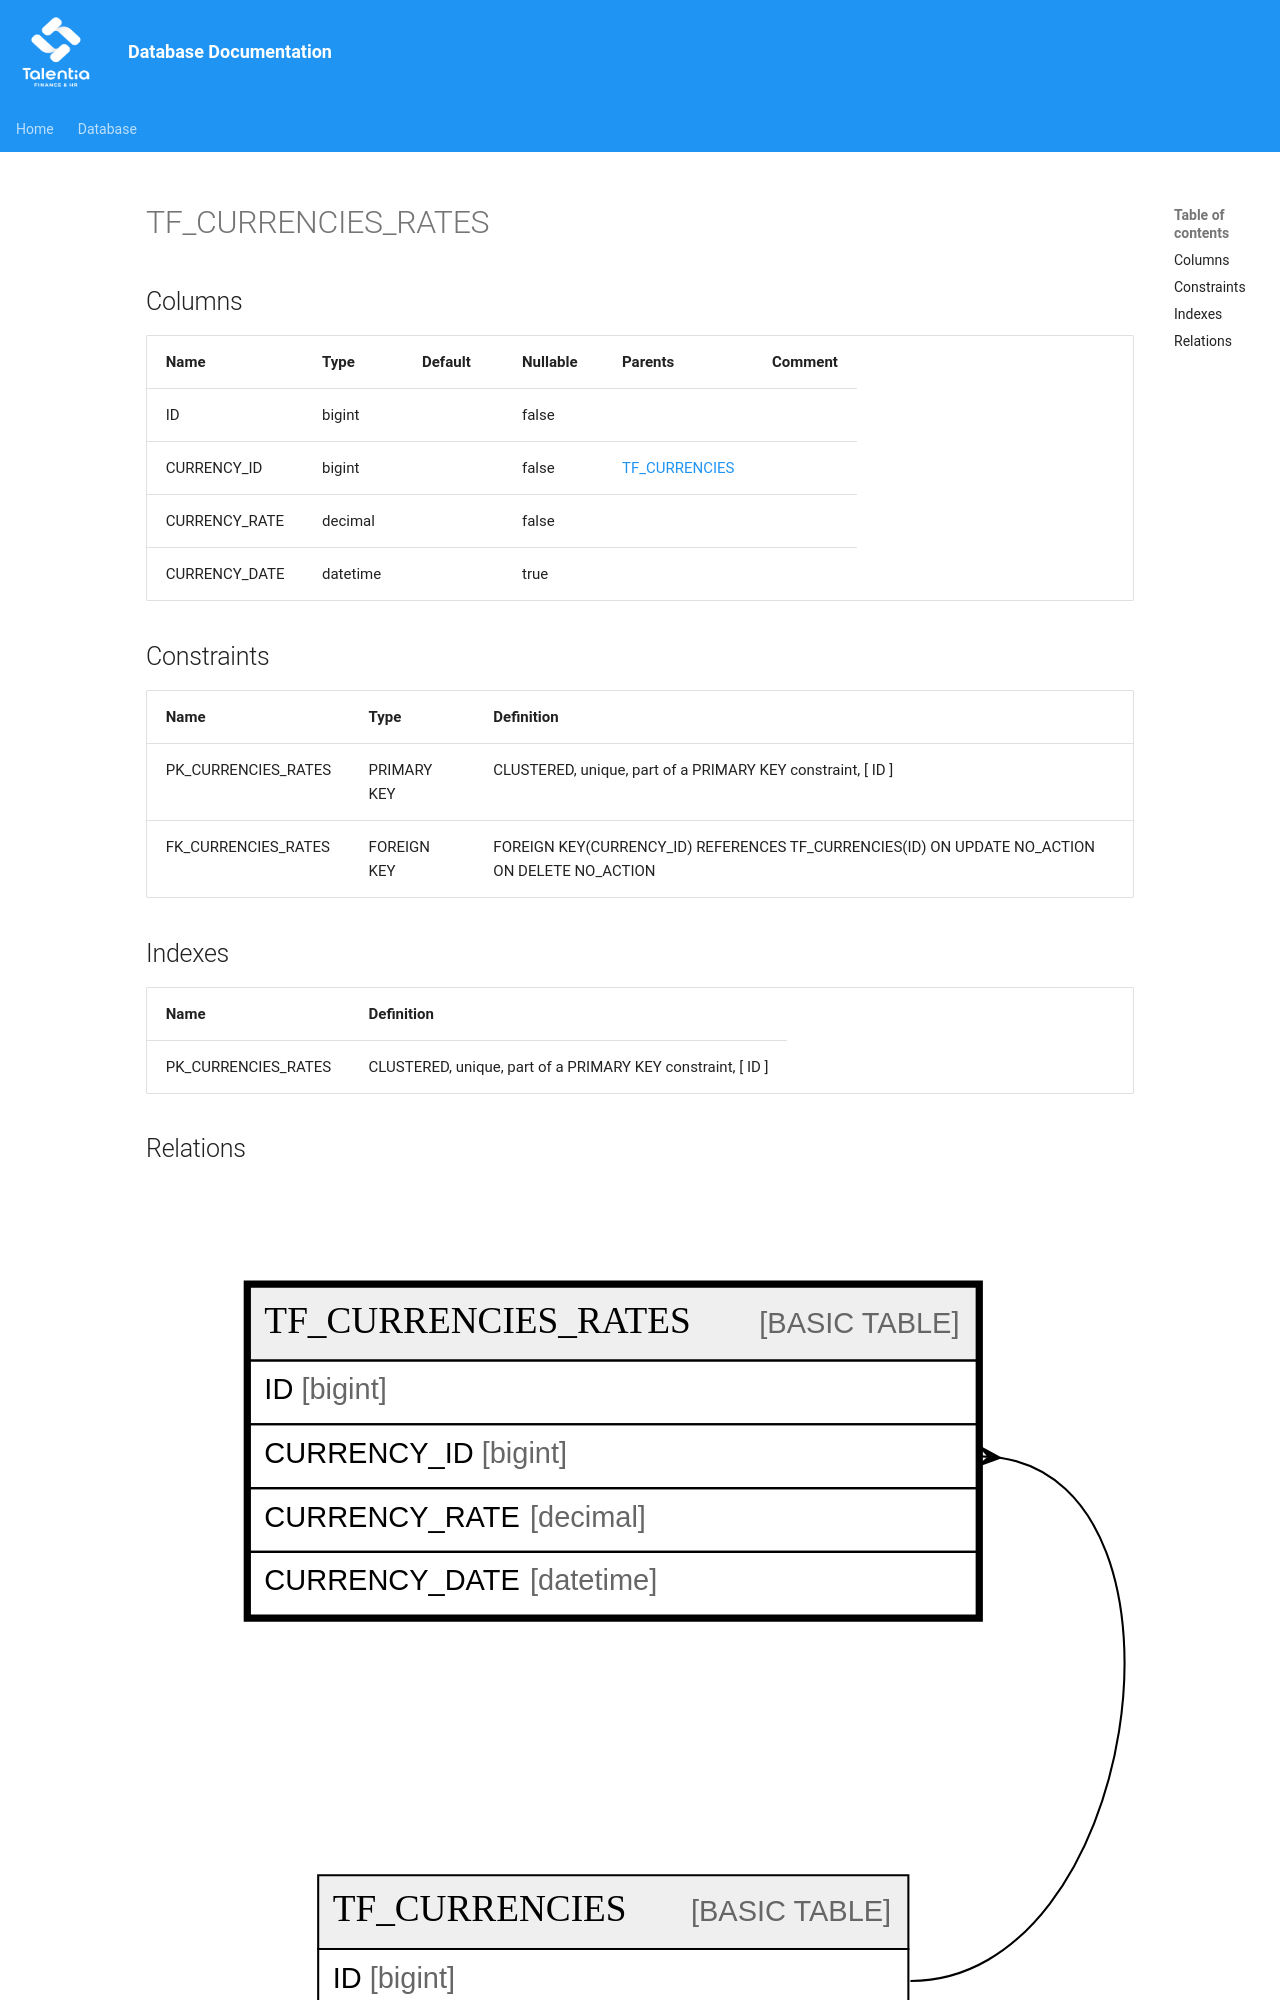

repository: giovanniporcelli/documentazione-db · page: schema/TF_CURRENCIES_RATES/index.html · generator: mkdocs

# TF_CURRENCIES_RATES

## Columns

| Name | Type | Default | Nullable | Parents | Comment |
| ---- | ---- | ------- | -------- | ------- | ------- |
| ID | bigint |  | false |  |  |
| CURRENCY_ID | bigint |  | false | [TF_CURRENCIES](TF_CURRENCIES.md) |  |
| CURRENCY_RATE | decimal |  | false |  |  |
| CURRENCY_DATE | datetime |  | true |  |  |

## Constraints

| Name | Type | Definition |
| ---- | ---- | ---------- |
| PK_CURRENCIES_RATES | PRIMARY KEY | CLUSTERED, unique, part of a PRIMARY KEY constraint, [ ID ] |
| FK_CURRENCIES_RATES | FOREIGN KEY | FOREIGN KEY(CURRENCY_ID) REFERENCES TF_CURRENCIES(ID) ON UPDATE NO_ACTION ON DELETE NO_ACTION |
